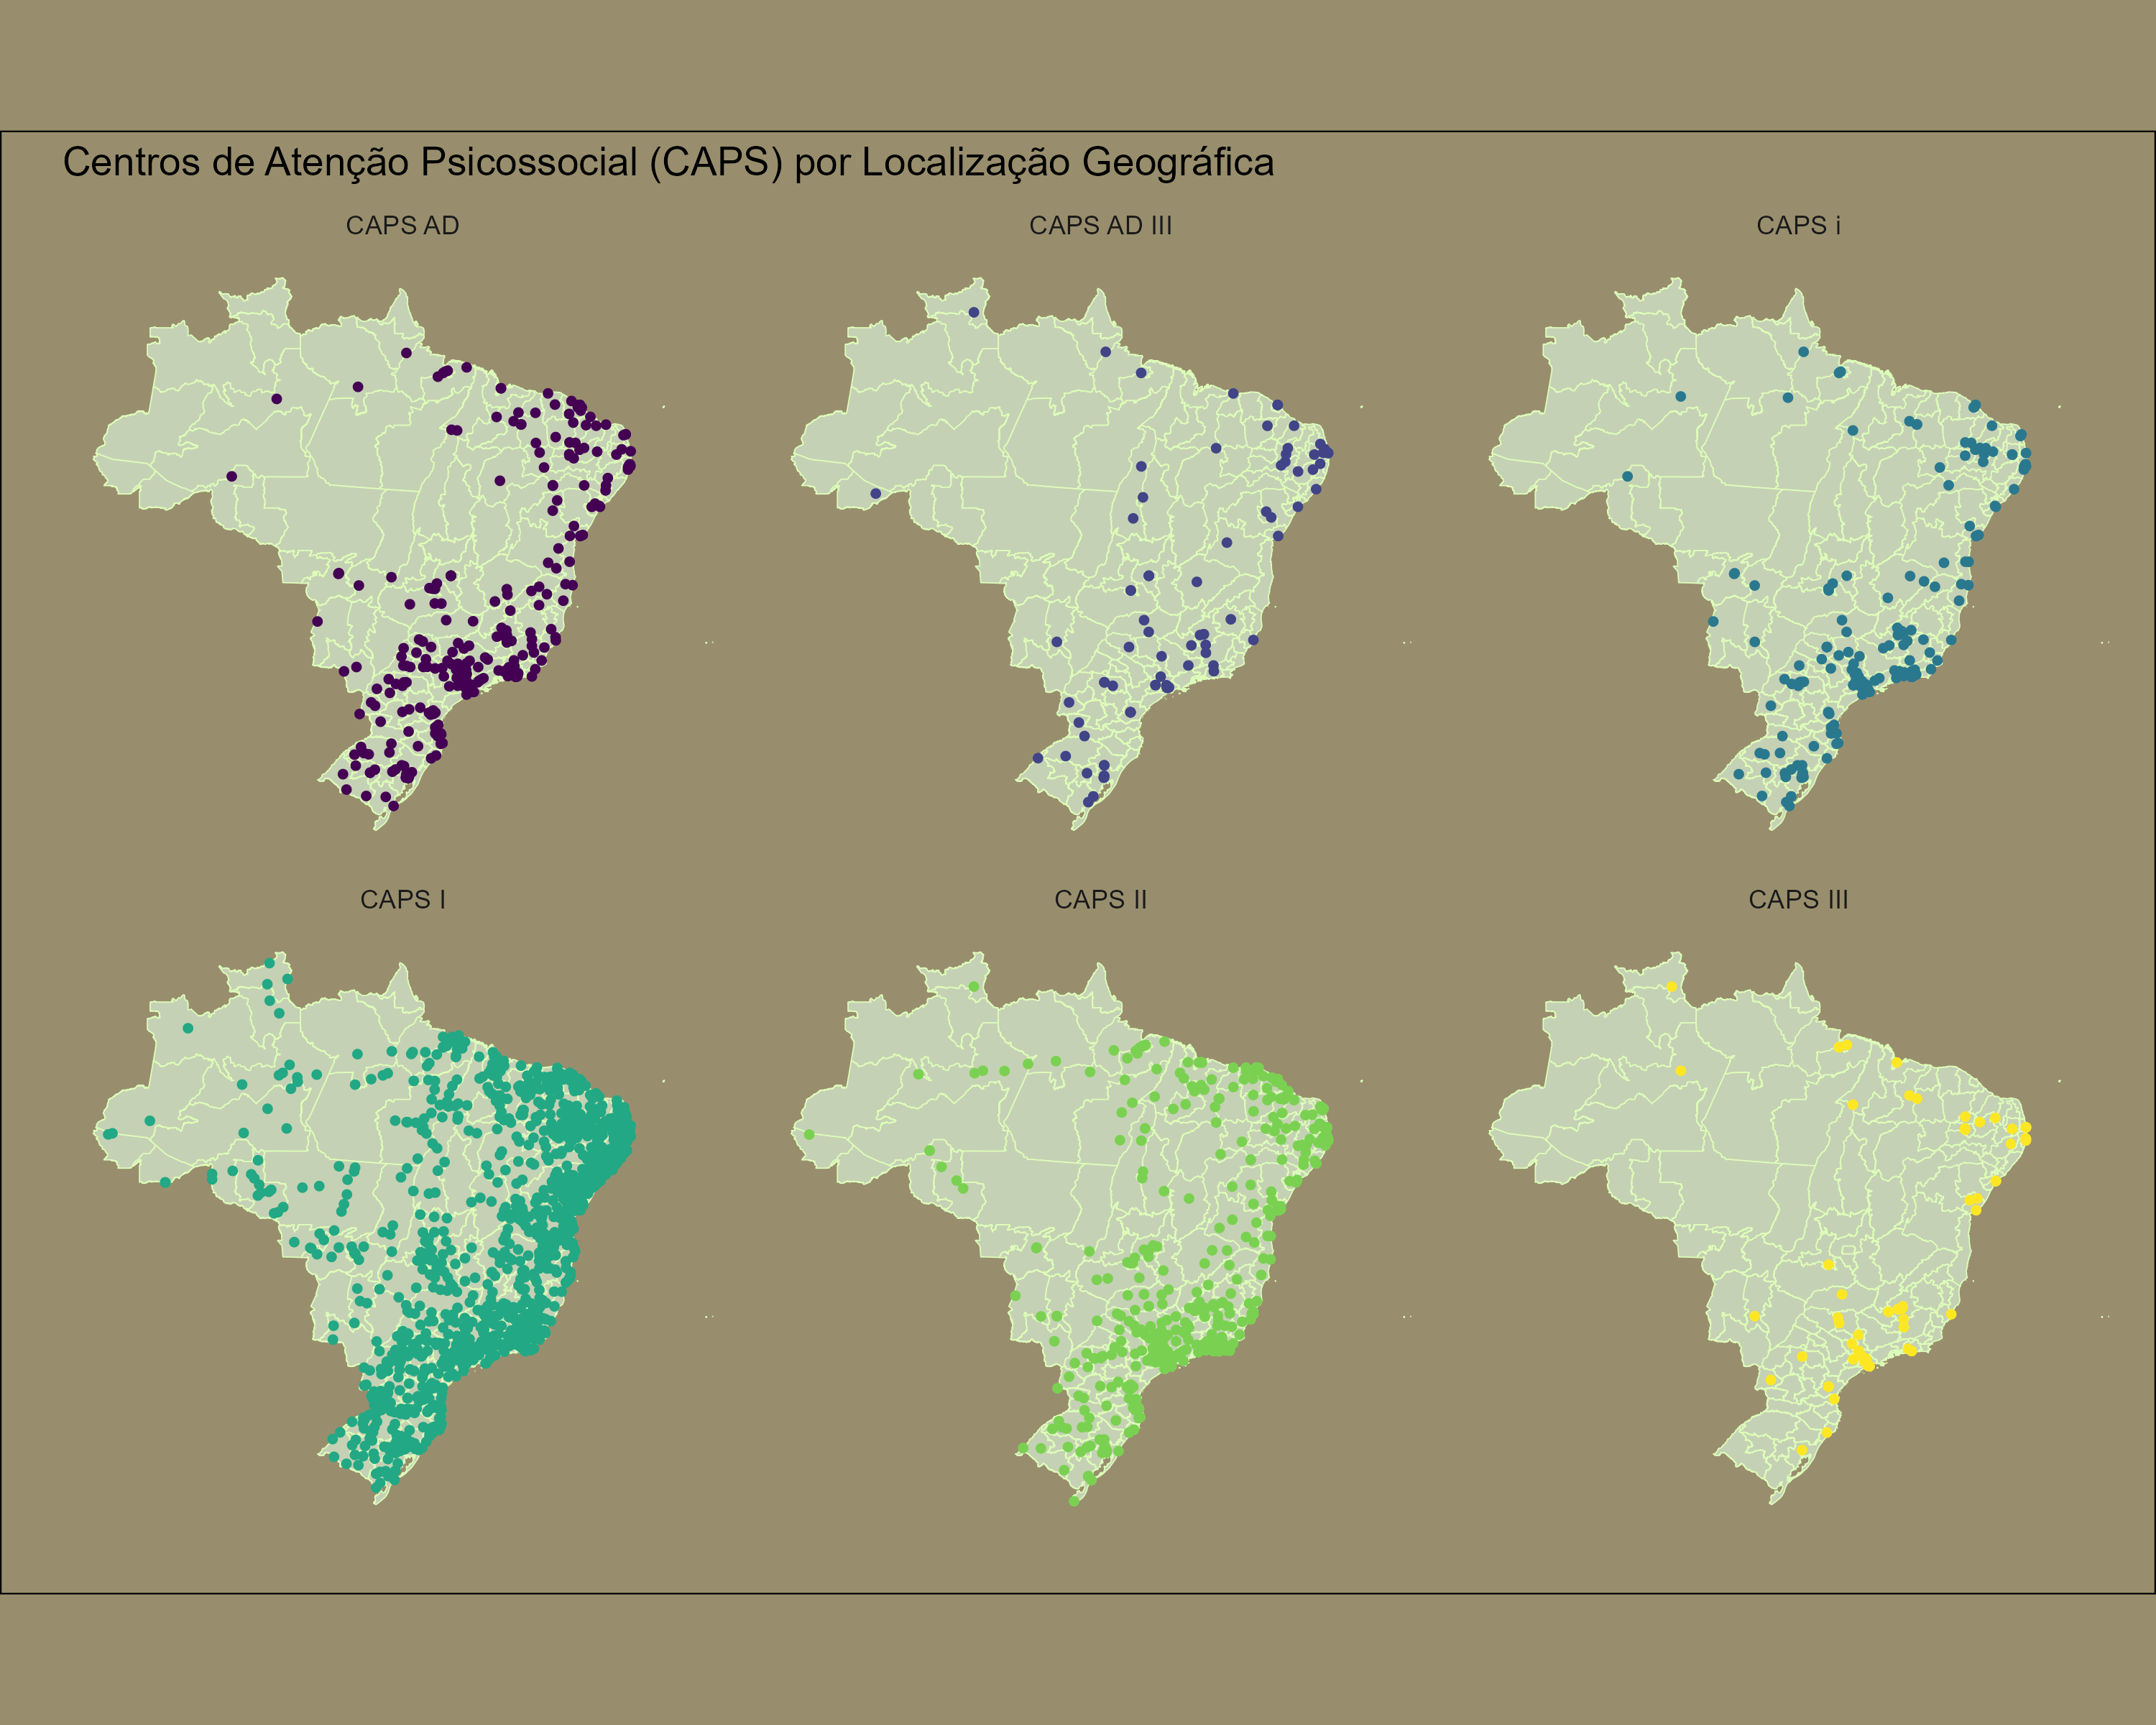

Reproduce this figure in R.

rm(list = ls())

library(dplyr)
library(sf)
library(geobr)
library(ggplot2)

# Download dos dados

meso_sf <- geobr::read_meso_region(year = 2020,
                                    showProgress = FALSE)

ggplot() +
  geom_sf(data=meso_sf, fill="#2D3E50", color="#FEBF57", size=.15, show.legend = FALSE) +
  labs(subtitle="Municipalities of Rio de Janeiro, 2000", size=8) +
  theme_minimal()



dados_caps <- readr::read_csv("caps.csv") |> 
  janitor::clean_names() |> 
  mutate(municipio = stringr::str_to_lower(municipio))

codigo_uf <- data.frame(
  codigo_uf = c(11, 12, 13, 14, 15, 16, 17, 21, 22, 23, 24, 25, 26, 27, 28, 29, 31, 32, 33, 35, 41, 42, 43, 50, 51, 52, 53),
  uf = c("RO", "AC", "AM", "RR", "PA", "AP", "TO", "MA", "PI", "CE", "RN", "PB", "PE", "AL", "SE", "BA", "MG", "ES", "RJ", "SP", "PR", "SC", "RS", "MS", "MT", "GO", "DF")
)

# Juntando as tabelas para adicionar o código UF à base dados_caps
dados_caps <- merge(dados_caps, codigo_uf, by = "uf", all.x = TRUE) |> 
  as_tibble() |> 
  select(-x1, -endereco, -estabelecimento)




dados_lat_lon <- readr::read_csv("municipios.csv") |> 
  janitor::clean_names()   |> 
  mutate(nome = stringr::str_to_lower(nome)) |> 
  rename(municipio = nome)

dados_combinados <- left_join(dados_caps, dados_lat_lon, by = c("codigo_uf", "municipio"))


library(viridis)

ggplot(dados_combinados) +
  geom_sf(data=meso_sf, fill="#c5d1b4", color="#ddfcb9", size=.15, show.legend = FALSE) +
  geom_point(aes(x = longitude, y = latitude, color = tipo), show.legend = FALSE, size = 1) +
  labs(title="Centros de Atenção Psicossocial (CAPS) por Localização Geográfica", size=14,
       x = "", y ="")+
  scale_color_viridis(discrete = TRUE, option = "viridis") +
  theme_minimal()+
  theme(plot.background = element_rect(fill = "#988E6D"),
        panel.grid.major = element_blank(),
        panel.grid.minor = element_blank(),
        axis.text = element_blank(),
        axis.ticks = element_blank(),
        plot.subtitle = element_text(face = "bold"))+
  facet_wrap(~tipo)


ggsave("day1.png", width = 10, height = 8, dpi = 300)


